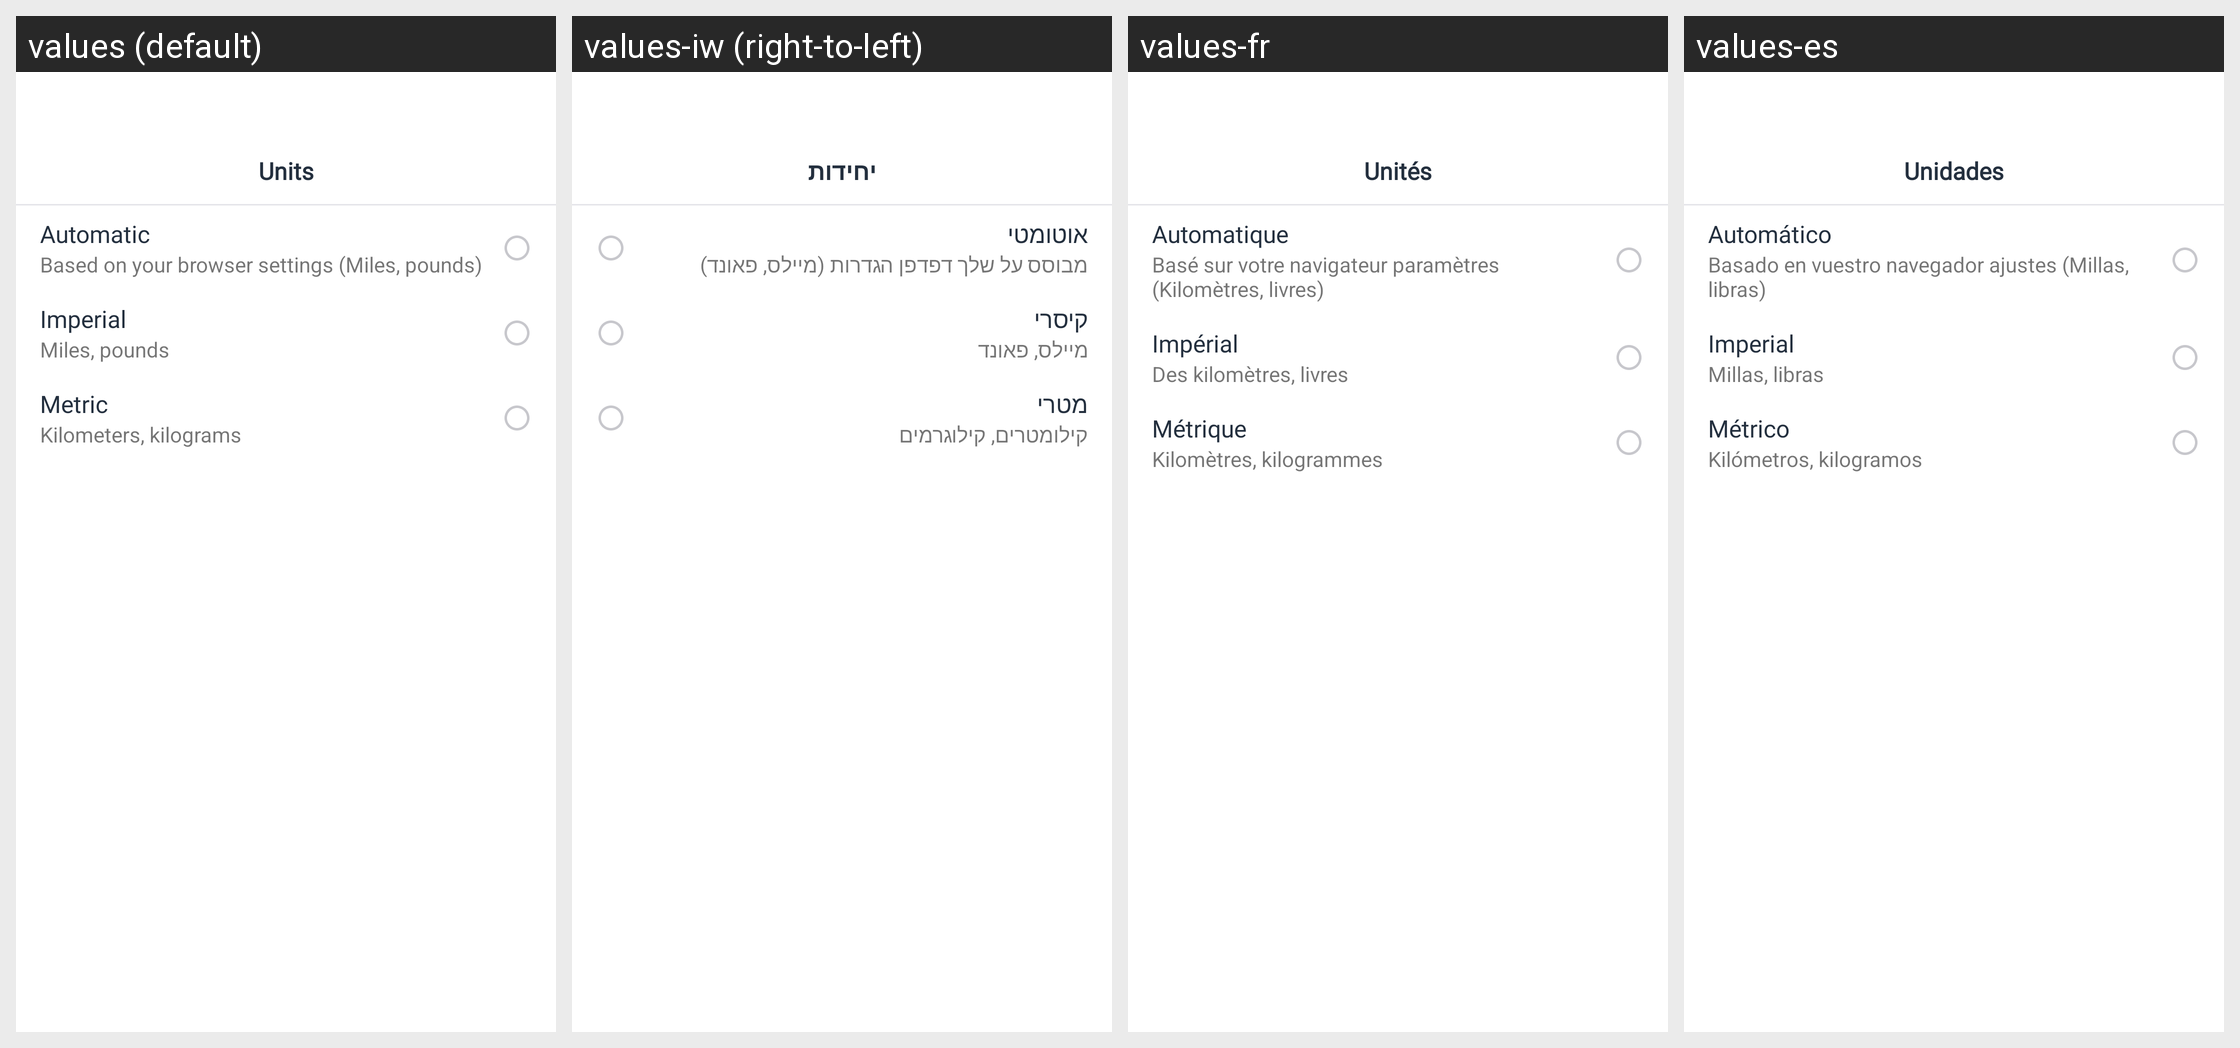

Strings drawn on this Android screen and how each of the app's shown locales translates them:
Android screen res/layout/fragment_unit_system.xml rendered under 4 locales, left to right: values (default), values-iw (right-to-left), values-fr, values-es. Device: Nexus 5 (rendered at 1080×1920; each locale shown at half size, 540×960, under a caption strip naming it); theme Theme.AmazonLocation.
Other locales in the repository, not shown: values-ar, values-de, values-hi, values-it, values-ja, values-ko, values-pt, values-zh-rCN, values-zh-rTW.
Strings drawn on this screen, with the default value and each locale's value (text and hints the layout hard-codes, and strings that could not be matched under every locale, appear in the picture but are not listed):

units
  values: Units
  values-iw: יחידות
  values-fr: Unités
  values-es: Unidades

automatic
  values: Automatic
  values-iw: אוטומטי
  values-fr: Automatique
  values-es: Automático

label_automatic_sub_title_mile
  values: Based on your browser settings (Miles, pounds)
  values-iw: מבוסס על שלך דפדפן הגדרות (מיילס, פאונד)
  values-fr: Basé sur votre navigateur paramètres (Kilomètres, livres)
  values-es: Basado en vuestro navegador ajustes (Millas, libras)

imperial
  values: Imperial
  values-iw: קיסרי
  values-fr: Impérial
  values-es: Imperial

subtitle_imperial
  values: Miles, pounds
  values-iw: מיילס, פאונד
  values-fr: Des kilomètres, livres
  values-es: Millas, libras

metric
  values: Metric
  values-iw: מטרי
  values-fr: Métrique
  values-es: Métrico

subtitle_metric
  values: Kilometers, kilograms
  values-iw: קילומטרים, קילוגרמים
  values-fr: Kilomètres, kilogrammes
  values-es: Kilómetros, kilogramos
